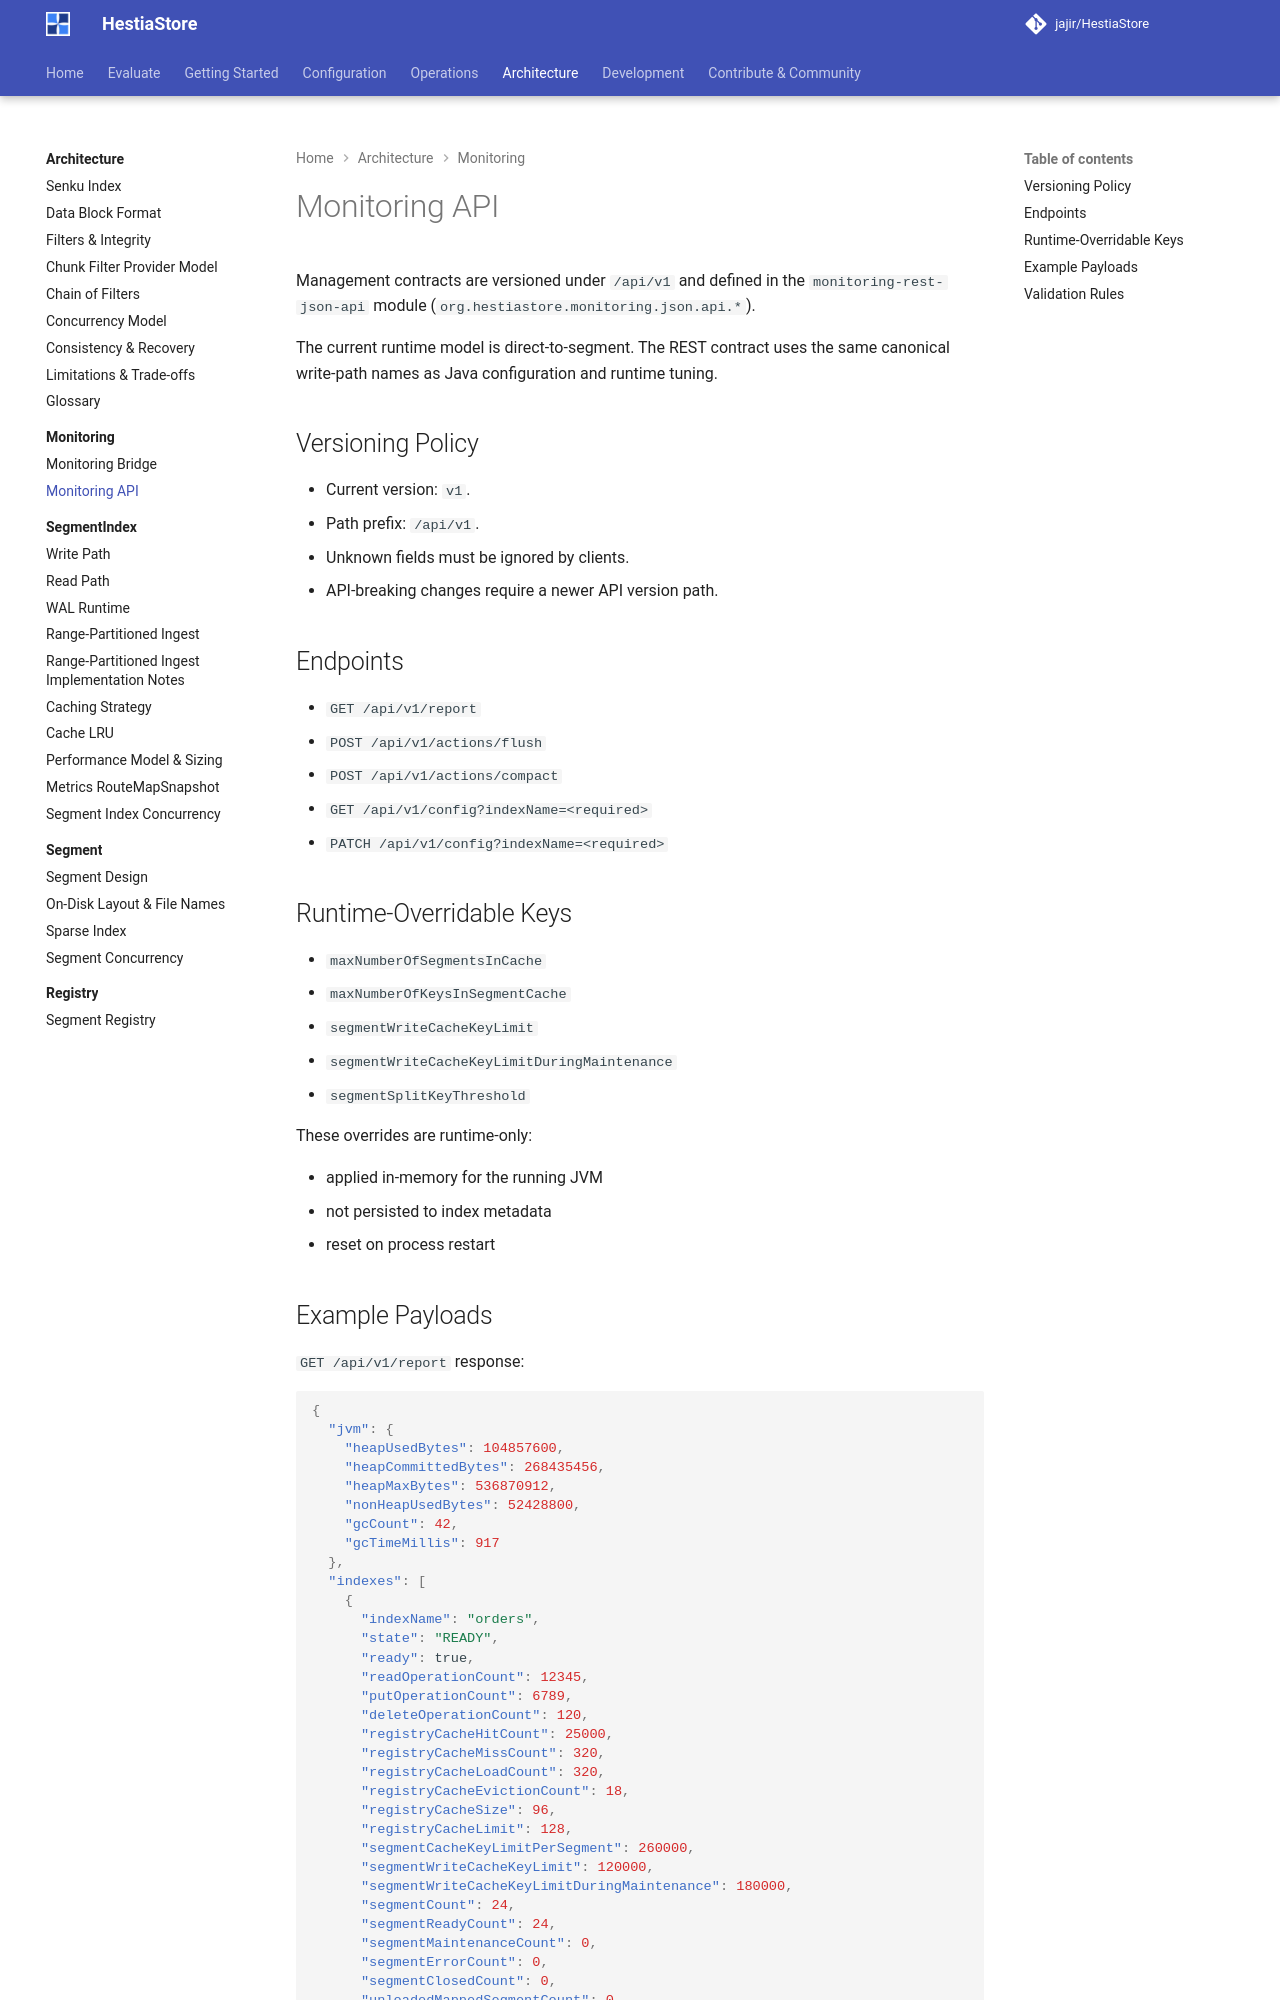

repository: jajir/HestiaStore · page: architecture/monitoring/monitoring-api/index.html · generator: mkdocs

# Monitoring API

Management contracts are versioned under `/api/v1` and defined in the
`monitoring-rest-json-api` module (`org.hestiastore.monitoring.json.api.*`).

The current runtime model is direct-to-segment. The REST contract uses the same
canonical write-path names as Java configuration and runtime tuning.

## Versioning Policy

- Current version: `v1`.
- Path prefix: `/api/v1`.
- Unknown fields must be ignored by clients.
- API-breaking changes require a newer API version path.

## Endpoints

- `GET /api/v1/report`
- `POST /api/v1/actions/flush`
- `POST /api/v1/actions/compact`
- `GET /api/v1/config?indexName=<required>`
- `PATCH /api/v1/config?indexName=<required>`

## Runtime-Overridable Keys

- `maxNumberOfSegmentsInCache`
- `maxNumberOfKeysInSegmentCache`
- `segmentWriteCacheKeyLimit`
- `segmentWriteCacheKeyLimitDuringMaintenance`
- `segmentSplitKeyThreshold`

These overrides are runtime-only:

- applied in-memory for the running JVM
- not persisted to index metadata
- reset on process restart
